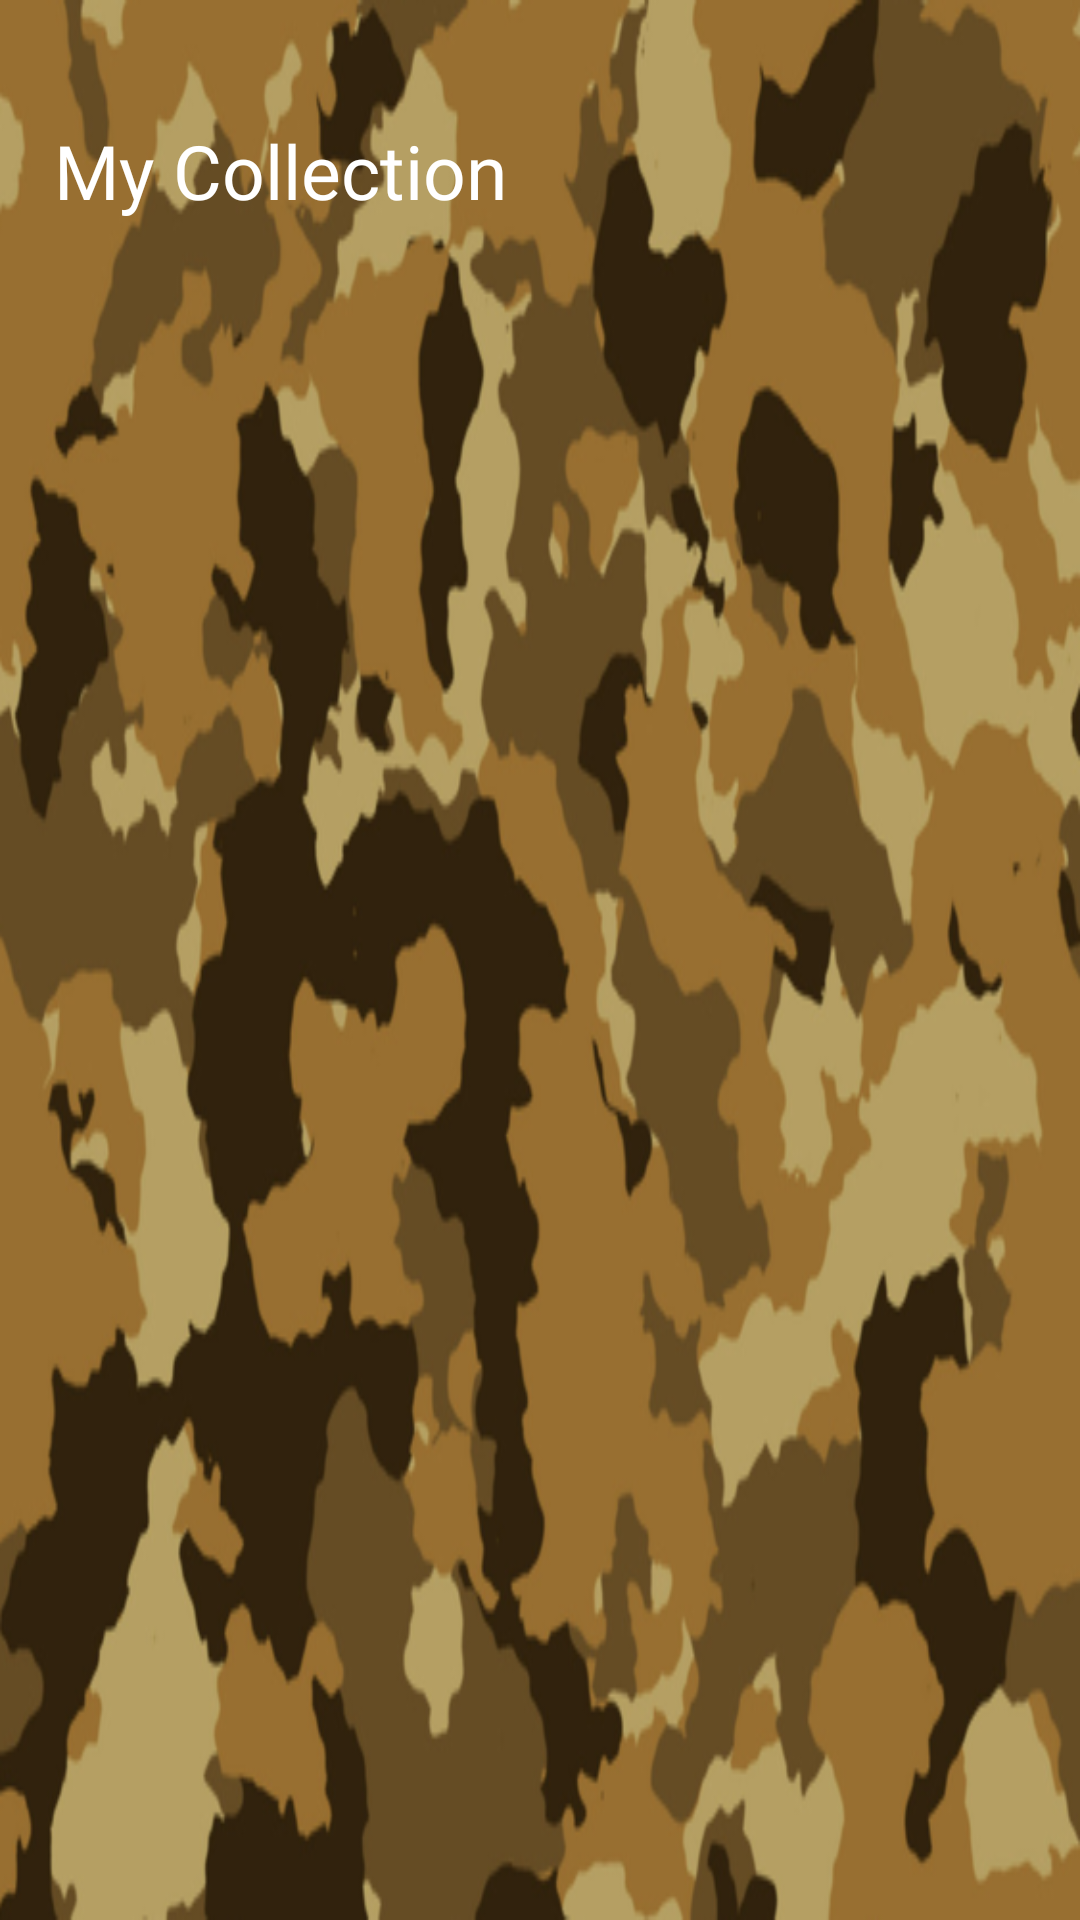

Write the Android layout XML for this screen, with the resource values it uses.
<!-- AndroidManifest.xml: application theme Theme.FireArmsCollection -->
<!-- res/layout/activity_collection_list.xml -->
<?xml version="1.0" encoding="utf-8"?>
<ScrollView xmlns:android="http://schemas.android.com/apk/res/android"
    xmlns:app="http://schemas.android.com/apk/res-auto"
    xmlns:tools="http://schemas.android.com/tools"
    android:layout_width="match_parent"
    android:layout_height="match_parent"
    android:background="@drawable/bck"
    android:id="@+id/main"
    tools:context=".CollectionList">

    <androidx.constraintlayout.widget.ConstraintLayout
        android:id="@+id/top1"
        android:layout_width="match_parent"
        android:layout_height="wrap_content">

        <TextView
            android:id="@+id/title"
            android:layout_width="0dp"
            android:layout_height="40dp"
            android:layout_marginStart="18dp"
            android:layout_marginTop="40dp"
            android:fontFamily="@font/amaranth_bold_italic"
            android:text="My Collection"
            android:textColor="@color/white"
            android:textSize="25dp"
            app:layout_constraintStart_toStartOf="parent"
            app:layout_constraintTop_toTopOf="parent" />


        <ScrollView
            android:id="@+id/scrollsa"
            android:layout_width="match_parent"
            android:layout_height="wrap_content"
            app:layout_constraintHorizontal_bias="0.0"
            app:layout_constraintStart_toStartOf="parent"
            app:layout_constraintTop_toBottomOf="@id/title">

            <LinearLayout
                android:id="@+id/row2"
                android:layout_width="match_parent"
                android:layout_height="wrap_content"
                android:layout_marginTop="10dp"
                android:orientation="horizontal"
                android:padding="10dp"
                app:layout_constraintEnd_toEndOf="parent"
                app:layout_constraintHorizontal_bias="0.0"
                app:layout_constraintStart_toStartOf="parent"
                app:layout_constraintTop_toBottomOf="@id/message">


                <RelativeLayout
                    android:layout_width="match_parent"
                    android:layout_height="match_parent">

                    <androidx.recyclerview.widget.RecyclerView
                        android:id="@+id/list"
                        android:layout_width="match_parent"
                        android:layout_height="match_parent" />

                </RelativeLayout>
            </LinearLayout>
        </ScrollView>

    </androidx.constraintlayout.widget.ConstraintLayout>

</ScrollView>
<!-- resources referenced by this layout -->
<resources>
  <!-- drawable bck: png bitmap (drawable, 212417 bytes) -->
  <style name="Theme.FireArmsCollection" parent="Base.Theme.FireArmsCollection" />
  <style name="Base.Theme.FireArmsCollection" parent="Theme.Material3.DayNight.NoActionBar">
          
          
      </style>
  <!-- not gathered from this repository: default colours our renderer supplied (Android Studio template values) -->
  <color name="white">#FFFFFFFF</color>
</resources>
